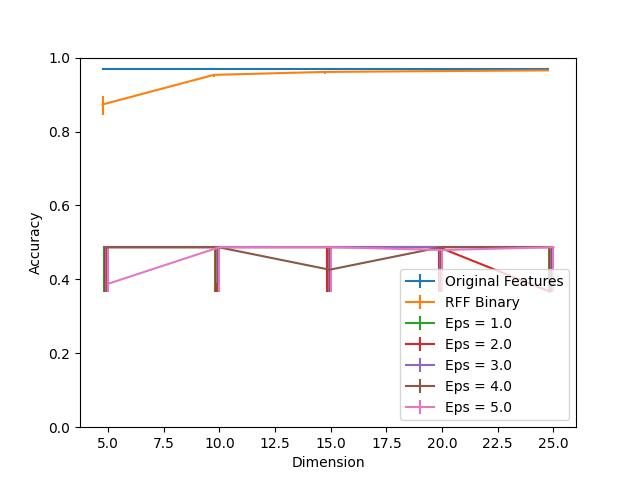

The table this chart was drawn from, first rows:
Dimension, RFF Binary, RFF Binary 25, RFF Binary 75, Eps = 1.0, Eps = 1.0 25, Eps = 1.0 75, Eps = 2.0, Eps = 2.0 25, Eps = 2.0 75, Eps = 3.0, Eps = 3.0 25, Eps = 3.0 75, Eps = 4.0, Eps = 4.0 25, Eps = 4.0 75, Eps = 5.0, Eps = 5.0 25, Eps = 5.0 75, Original Features
5, 0.8732, 0.0289, 0.02294, 0.487, 0.1204, 0.0, 0.487, 0.1204, 0.0, 0.487, 0.1204, 0.0, 0.487, 0.1204, 0.0, 0.3881, 0.02144, 0.09896, 0.9693
10, 0.9533, 0.006609, 0.002711, 0.487, 0.1204, 0.0, 0.487, 0.1204, 0.0, 0.487, 0.09816, 0.0, 0.487, 0.1204, 0.0, 0.487, 0.1204, 0.0, 0.9693
15, 0.9613, 0.004793, 0.00259, 0.487, 0.0, 0.0, 0.487, 0.1204, 0.0, 0.487, 0.1204, 0.0, 0.4261, 0.05951, 0.06088, 0.487, 0.1204, 0.0, 0.9693
20, 0.9635, 0.001342, 0.002435, 0.487, 0.0, 0.0, 0.487, 0.1204, 0.0, 0.487, 0.1204, 0.0, 0.487, 0.1204, 0.0, 0.4794, 0.1128, 0.007633, 0.9693
25, 0.9653, 0.001601, 0.0007917, 0.487, 0.1204, 0.0, 0.3666, 0.0, 0.1204, 0.487, 0.1204, 0.0, 0.487, 0.1204, 0.0, 0.487, 0.1204, 0.0, 0.9693
